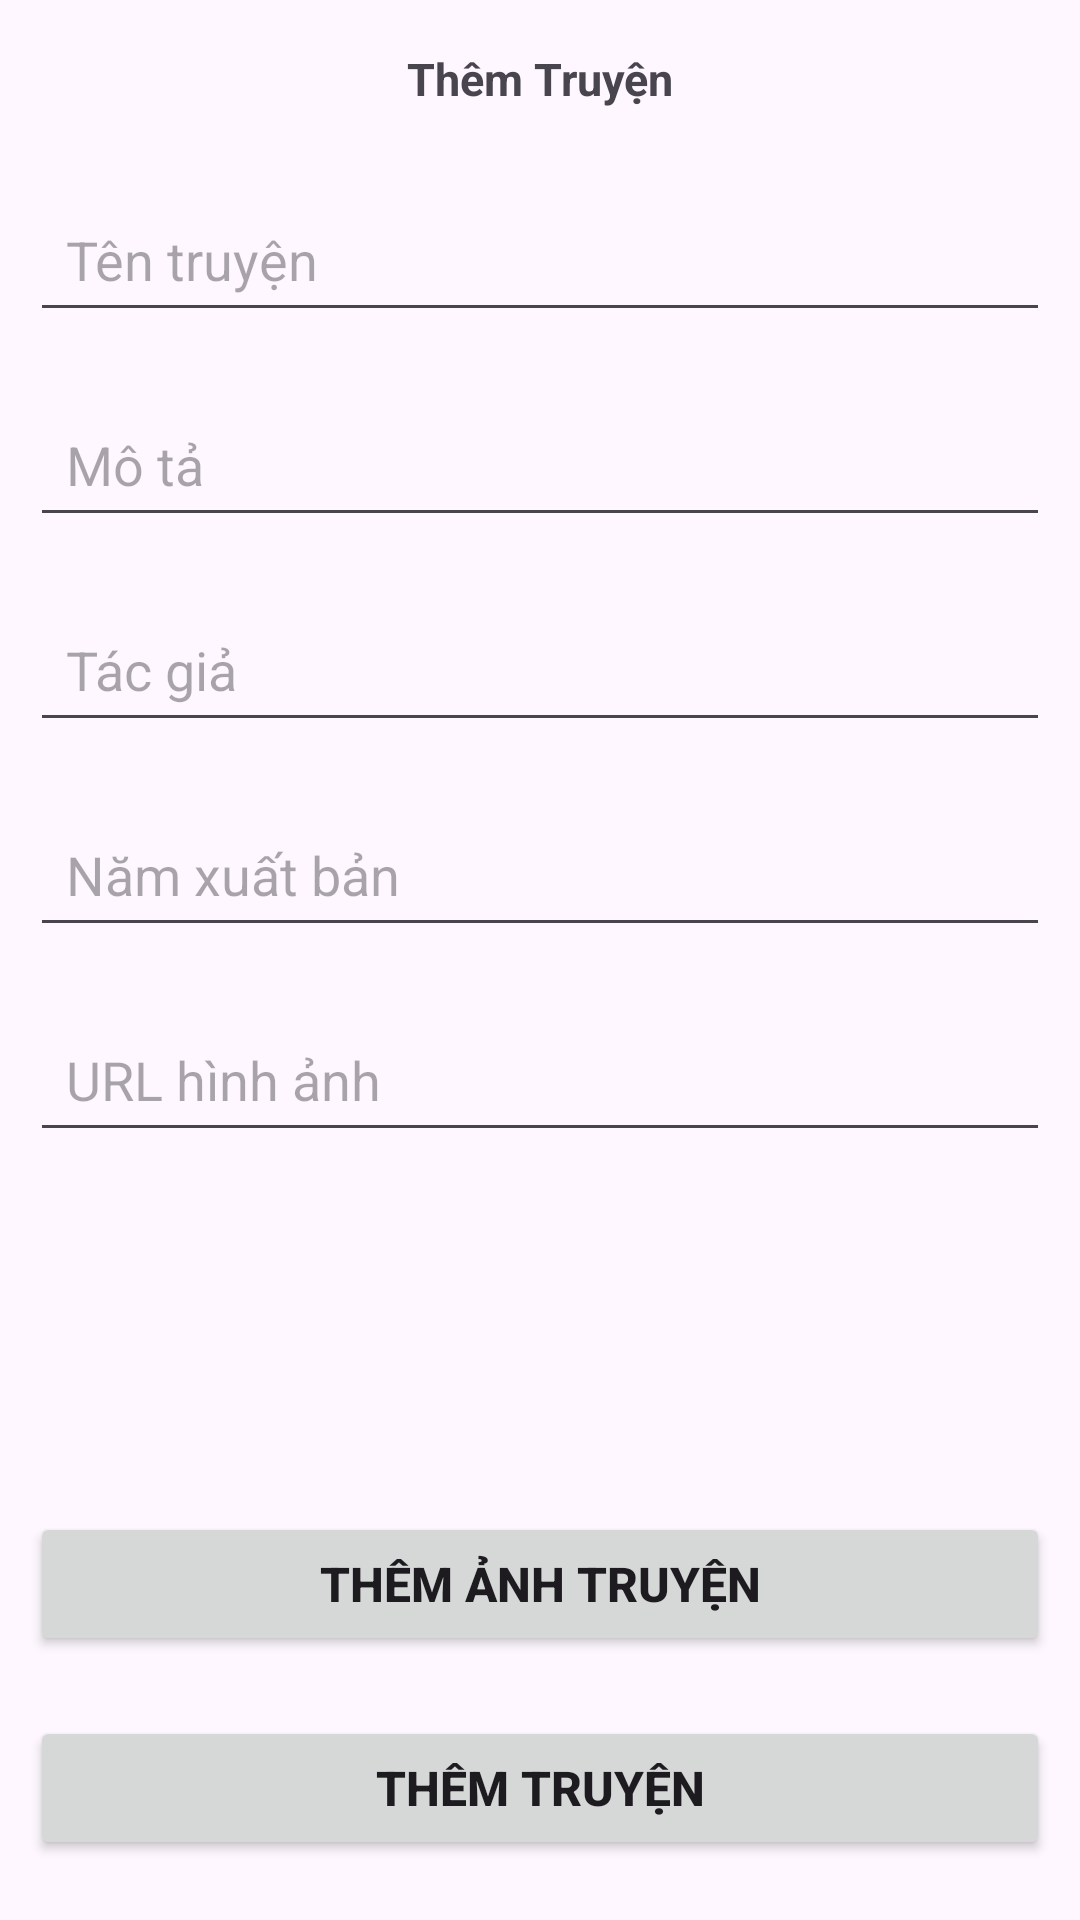

Produce the Android XML layout that renders to this screen, including the resource entries it uses.
<!-- AndroidManifest.xml: application theme Theme.Asg_hiendd -->
<!-- res/layout/custom_dialog.xml -->
<LinearLayout
    xmlns:android="http://schemas.android.com/apk/res/android"
    android:layout_width="350dp"
    android:layout_height="wrap_content"
    android:orientation="vertical"
    android:layout_gravity="center">

    <TextView
        android:layout_width="match_parent"
        android:layout_height="wrap_content"
        android:text="Thêm Truyện"
        android:textSize="15sp"
        android:textStyle="bold"
        android:padding="16dp"
        android:gravity="center" />

    <EditText
        android:id="@+id/edtName"
        android:layout_width="match_parent"
        android:layout_height="wrap_content"
        android:hint="Tên truyện"
        android:padding="12dp"
        android:layout_margin="10dp"/>

    <EditText
        android:id="@+id/edtDescription"
        android:layout_width="match_parent"
        android:layout_height="wrap_content"
        android:hint="Mô tả"
        android:padding="12dp"
        android:layout_margin="10dp"/>

    <EditText
        android:id="@+id/edtAuthor"
        android:layout_width="match_parent"
        android:layout_height="wrap_content"
        android:hint="Tác giả"
        android:padding="12dp"
        android:layout_margin="10dp"/>

    <EditText
        android:id="@+id/edtYearPublished"
        android:layout_width="match_parent"
        android:layout_height="wrap_content"
        android:hint="Năm xuất bản"
        android:inputType="number"
        android:padding="12dp"
        android:layout_margin="10dp"/>

    
    <EditText
        android:id="@+id/edtImageUrl"
        android:layout_width="match_parent"
        android:layout_height="wrap_content"
        android:hint="URL hình ảnh"
        android:padding="12dp"
        android:layout_margin="10dp"/>

    <androidx.recyclerview.widget.RecyclerView
        android:id="@+id/rcvSelectedImages"
        android:layout_width="match_parent"
        android:layout_height="100dp"
        android:orientation="horizontal"
        android:padding="5dp"/>
    <Button
        android:id="@+id/btnAddComic"
        android:layout_width="match_parent"
        android:layout_height="wrap_content"
        android:text="Thêm Ảnh truyện"
        android:textSize="16sp"
        android:textStyle="bold"
        android:layout_margin="10dp" />
    <Button
        android:id="@+id/btnSubmit"
        android:layout_width="match_parent"
        android:layout_height="wrap_content"
        android:text="Thêm truyện"
        android:textSize="16sp"
        android:textStyle="bold"
        android:layout_margin="10dp" />



</LinearLayout>
<!-- resources referenced by this layout -->
<resources>
  <style name="Theme.Asg_hiendd" parent="Base.Theme.Asg_hiendd" />
  <style name="Base.Theme.Asg_hiendd" parent="Theme.Material3.DayNight.NoActionBar">
          
          
      </style>
</resources>
